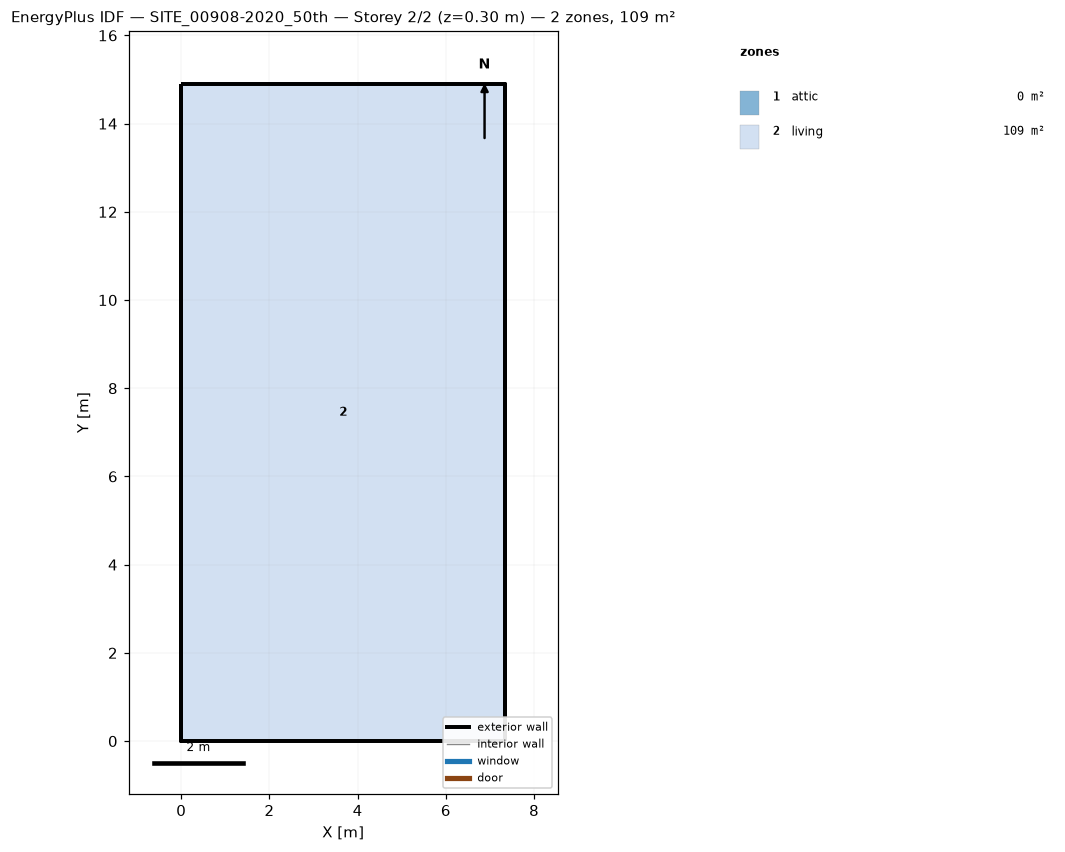
=== STOREY PLAN SPEC (per zone: floor XY polygon, exterior-wall plan segments, windows/doors) ===
zone 1: attic  (0.0 m²)
  exterior wall: (7.34, 0.00) – (7.34, 14.90) – (7.34, 7.45)  [22.4 m]
  exterior wall: (0.00, 14.90) – (0.00, 0.00) – (0.00, 7.45)  [22.4 m]
zone 2: living  (109.4 m²)
  floor: (0.00, 0.00) (0.00, 14.90) (7.34, 14.90) (7.34, 0.00)
  exterior wall: (0.00, 0.00) – (7.34, 0.00)  [7.3 m]
  exterior wall: (7.34, 0.00) – (7.34, 14.90)  [14.9 m]
  exterior wall: (7.34, 14.90) – (0.00, 14.90)  [7.3 m]
  exterior wall: (0.00, 14.90) – (0.00, 0.00)  [14.9 m]

=== DERIVED (storey summary) ===
Building: SITE_00908-2020_50th
Storey: 2 of 2  (floor level z = 0.30 m)
Storey gross floor area: 109.4 m²
Zones on this storey: 2
  - attic: floor 0.0 m²; exterior wall 44.7 m (37.0 m²); WWR 0.0%
  - living: floor 109.4 m²; exterior wall 44.5 m (133.4 m²); WWR 0.0%
Zone adjacency: (none detected)